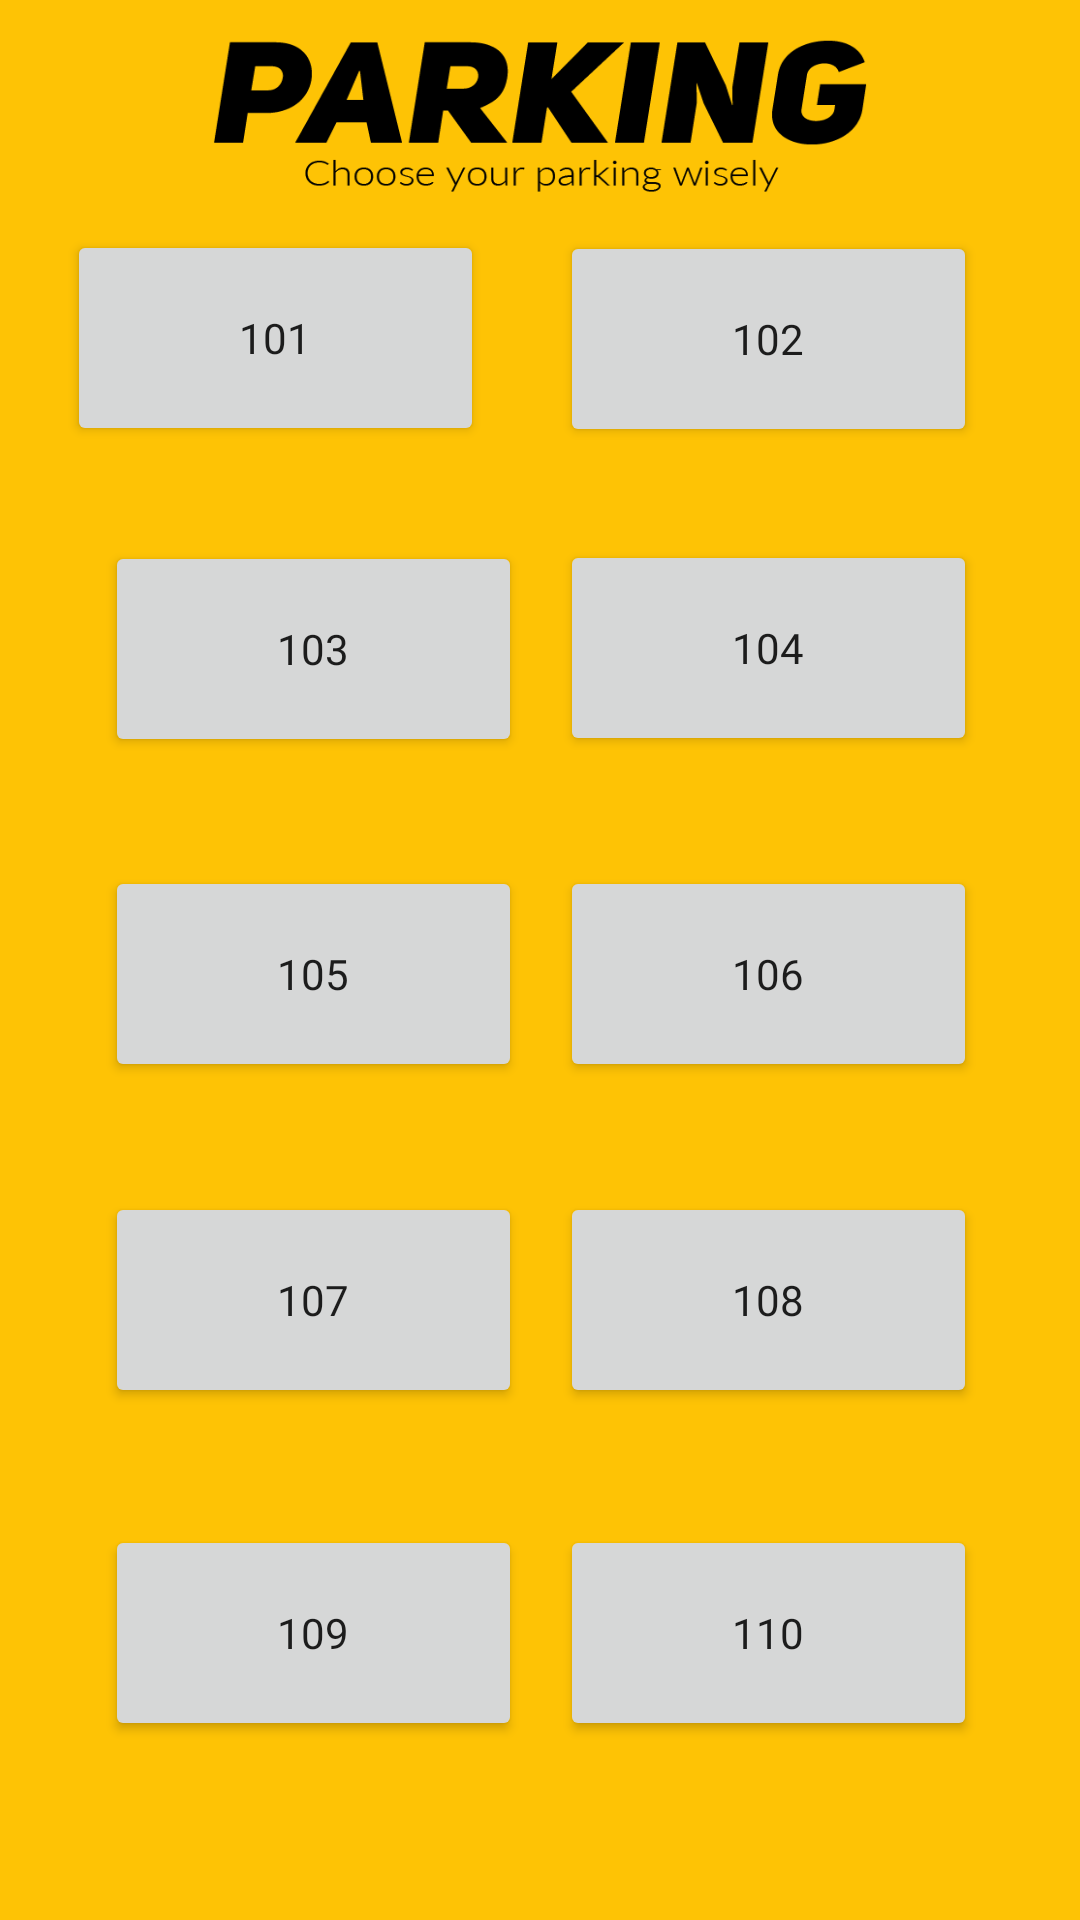

This screen was rendered from an Android layout file. Write that file and the resources it references.
<!-- AndroidManifest.xml: application theme AppTheme -->
<!-- res/layout/parking_list.xml -->
<?xml version="1.0" encoding="utf-8"?>
<androidx.constraintlayout.widget.ConstraintLayout xmlns:android="http://schemas.android.com/apk/res/android"
    xmlns:app="http://schemas.android.com/apk/res-auto"
    xmlns:tools="http://schemas.android.com/tools"
    android:layout_width="match_parent"
    android:layout_height="match_parent"
    android:background="@color/main">

    <Button
        android:id="@+id/btn109"
        android:layout_width="139dp"
        android:layout_height="72dp"
        android:fontFamily="@font/regular"
        android:text="109"
        android:textAlignment="center"
        app:layout_constraintBottom_toBottomOf="parent"
        app:layout_constraintEnd_toEndOf="parent"
        app:layout_constraintHorizontal_bias="0.158"
        app:layout_constraintStart_toStartOf="parent"
        app:layout_constraintTop_toTopOf="parent"
        app:layout_constraintVertical_bias="0.895" />

    <Button
        android:id="@+id/btn110"
        android:layout_width="139dp"
        android:layout_height="72dp"
        android:fontFamily="@font/regular"
        android:text="110"
        android:textAlignment="center"
        app:layout_constraintBottom_toBottomOf="parent"
        app:layout_constraintEnd_toEndOf="parent"
        app:layout_constraintHorizontal_bias="0.845"
        app:layout_constraintStart_toStartOf="parent"
        app:layout_constraintTop_toTopOf="parent"
        app:layout_constraintVertical_bias="0.895" />

    <Button
        android:id="@+id/btn101"
        android:layout_width="139dp"
        android:layout_height="72dp"
        android:fontFamily="@font/regular"
        android:text="101"
        android:textAlignment="center"
        app:layout_constraintBottom_toTopOf="@+id/btn103"
        app:layout_constraintEnd_toStartOf="@+id/btn102"
        app:layout_constraintHorizontal_bias="0.472"
        app:layout_constraintStart_toStartOf="parent"
        app:layout_constraintTop_toTopOf="parent"
        app:layout_constraintVertical_bias="0.707" />

    <Button
        android:id="@+id/btn104"
        android:layout_width="139dp"
        android:layout_height="72dp"
        android:fontFamily="@font/regular"
        android:text="104"
        android:textAlignment="center"
        app:layout_constraintBottom_toTopOf="@+id/btn106"
        app:layout_constraintEnd_toEndOf="parent"
        app:layout_constraintHorizontal_bias="0.845"
        app:layout_constraintStart_toStartOf="parent"
        app:layout_constraintTop_toTopOf="parent"
        app:layout_constraintVertical_bias="0.83" />

    <Button
        android:id="@+id/btn105"
        android:layout_width="139dp"
        android:layout_height="72dp"
        android:fontFamily="@font/regular"
        android:text="105"
        android:textAlignment="center"
        app:layout_constraintBottom_toTopOf="@+id/btn107"
        app:layout_constraintEnd_toEndOf="parent"
        app:layout_constraintHorizontal_bias="0.158"
        app:layout_constraintStart_toStartOf="parent"
        app:layout_constraintTop_toTopOf="parent"
        app:layout_constraintVertical_bias="0.887" />

    <Button
        android:id="@+id/btn106"
        android:layout_width="139dp"
        android:layout_height="72dp"
        android:fontFamily="@font/regular"
        android:text="106"
        android:textAlignment="center"
        app:layout_constraintBottom_toTopOf="@+id/btn108"
        app:layout_constraintEnd_toEndOf="parent"
        app:layout_constraintHorizontal_bias="0.845"
        app:layout_constraintStart_toStartOf="parent"
        app:layout_constraintTop_toTopOf="parent"
        app:layout_constraintVertical_bias="0.887" />

    <Button
        android:id="@+id/btn107"
        android:layout_width="139dp"
        android:layout_height="72dp"
        android:fontFamily="@font/regular"
        android:text="107"
        android:textAlignment="center"
        app:layout_constraintBottom_toTopOf="@+id/btn109"
        app:layout_constraintEnd_toEndOf="parent"
        app:layout_constraintHorizontal_bias="0.158"
        app:layout_constraintStart_toStartOf="parent"
        app:layout_constraintTop_toTopOf="parent"
        app:layout_constraintVertical_bias="0.911" />

    <Button
        android:id="@+id/btn108"
        android:layout_width="139dp"
        android:layout_height="72dp"
        android:fontFamily="@font/regular"
        android:text="108"
        android:textAlignment="center"
        app:layout_constraintBottom_toTopOf="@+id/btn110"
        app:layout_constraintEnd_toEndOf="parent"
        app:layout_constraintHorizontal_bias="0.845"
        app:layout_constraintStart_toStartOf="parent"
        app:layout_constraintTop_toTopOf="parent"
        app:layout_constraintVertical_bias="0.911" />

    <Button
        android:id="@+id/btn102"
        android:layout_width="139dp"
        android:layout_height="72dp"
        android:fontFamily="@font/regular"
        android:text="102"
        android:textAlignment="center"
        app:layout_constraintBottom_toTopOf="@+id/btn104"
        app:layout_constraintEnd_toEndOf="parent"
        app:layout_constraintHorizontal_bias="0.845"
        app:layout_constraintStart_toStartOf="parent"
        app:layout_constraintTop_toTopOf="parent"
        app:layout_constraintVertical_bias="0.713" />

    <Button
        android:id="@+id/btn103"
        android:layout_width="139dp"
        android:layout_height="72dp"
        android:fontFamily="@font/regular"
        android:text="103"
        android:textAlignment="center"
        app:layout_constraintBottom_toTopOf="@+id/btn105"
        app:layout_constraintEnd_toEndOf="parent"
        app:layout_constraintHorizontal_bias="0.158"
        app:layout_constraintStart_toStartOf="parent"
        app:layout_constraintTop_toTopOf="parent"
        app:layout_constraintVertical_bias="0.833" />

    <ImageView
        android:id="@+id/imageView18"
        android:layout_width="219dp"
        android:layout_height="58dp"
        android:background="@drawable/parking"
        app:layout_constraintBottom_toTopOf="@+id/btn101"
        app:layout_constraintEnd_toEndOf="parent"
        app:layout_constraintStart_toStartOf="parent"
        app:layout_constraintTop_toTopOf="parent"
        app:layout_constraintVertical_bias="0.38" />

</androidx.constraintlayout.widget.ConstraintLayout>
<!-- resources referenced by this layout -->
<resources>
  <color name="main">#fec305</color>
  <!-- drawable parking: png bitmap (drawable, 12921 bytes) -->
  <style name="AppTheme" parent="Theme.AppCompat.Light.DarkActionBar">
          
          <item name="colorPrimary">@color/colorBackground2</item>
          <item name="colorPrimaryDark">@color/colorPrimaryDark</item>
          <item name="colorAccent">@color/colorAccent</item>
      </style>
  <color name="colorPrimaryDark">#000000</color>
  <color name="colorAccent">#D81B60</color>
</resources>
